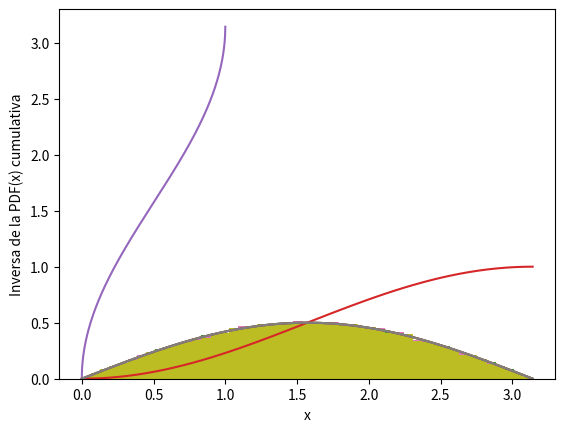

This chart was generated by the following Python code:
import numpy as np
import matplotlib.pyplot as plt
%matplotlib inline

n_puntos=1000
x = np.linspace(0, np.pi)
def f(x):
    y = 0.5 * np.sin(x)
    if(np.isscalar(x)):# esto va a funcionar si entra un numero
        if (x>np.pi) | (x<0):
            y = 0
    else: #esto va a funcionar si entra un array
        ii = (x>np.pi) | (x<0)
        y[ii] = 0.0
    return y

plt.plot(x, f(x))
plt.xlabel('x')
plt.ylabel('PDF(x)')

N = 100000

n_adentro = 0
n_intentos = 0
lista = []
while n_adentro < N:
    x_i = np.random.random()*np.pi
    y_i = np.random.random()*1/2
    n_intentos += 1
    if(y_i < f(x_i)):
        lista.append(x_i)
        n_adentro +=1 

plt.plot(x, f(x))
_ = plt.hist(lista, density=True, bins=x)

print(n_adentro/n_intentos)

def cumul_f(x):
    return - 0.5 * np.cos(x) + 0.5

plt.plot(x, cumul_f(x))
plt.xlabel('x')
plt.ylabel('PDF(x) cumulativa')

def inversa_cumul_f(x):
    return np.arccos(-2.0*(x-0.5))

z = np.linspace(0,1.0, n_puntos)
plt.plot(z, inversa_cumul_f(z))
plt.xlabel('x')
plt.ylabel('Inversa de la PDF(x) cumulativa')

#De esta manera solamente tenemos que calcular

N = 100000
z = np.random.random(N)
lista = inversa_cumul_f(z)

plt.plot(x, f(x))
_ = plt.hist(lista, density=True, bins=x)

N = 100000
lista = [np.random.random()*np.pi]
sigma_delta = 1.0

for i in range(1,N):
    propuesta  = lista[i-1] + np.random.normal(loc=0.0, scale=sigma_delta)
    r = min(1,f(propuesta)/f(lista[i-1]))
    alpha = np.random.random()
    if(alpha<r):
        lista.append(propuesta)
    else:
        lista.append(lista[i-1])

plt.plot(x, f(x))
_ = plt.hist(lista, density=True, bins=x)



